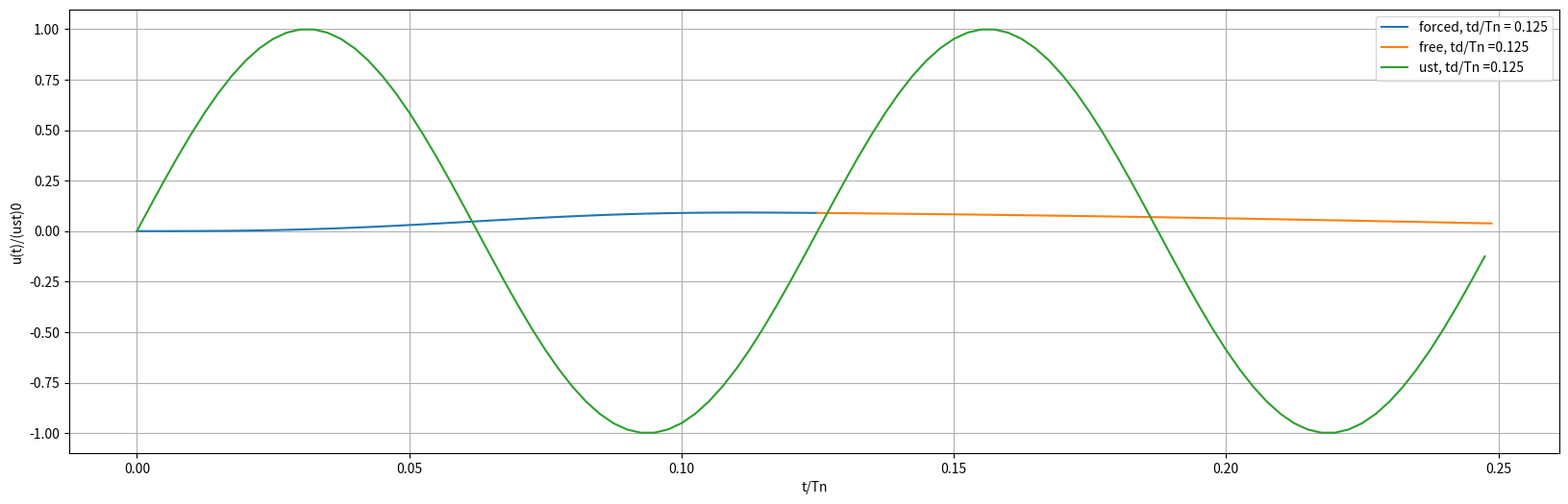
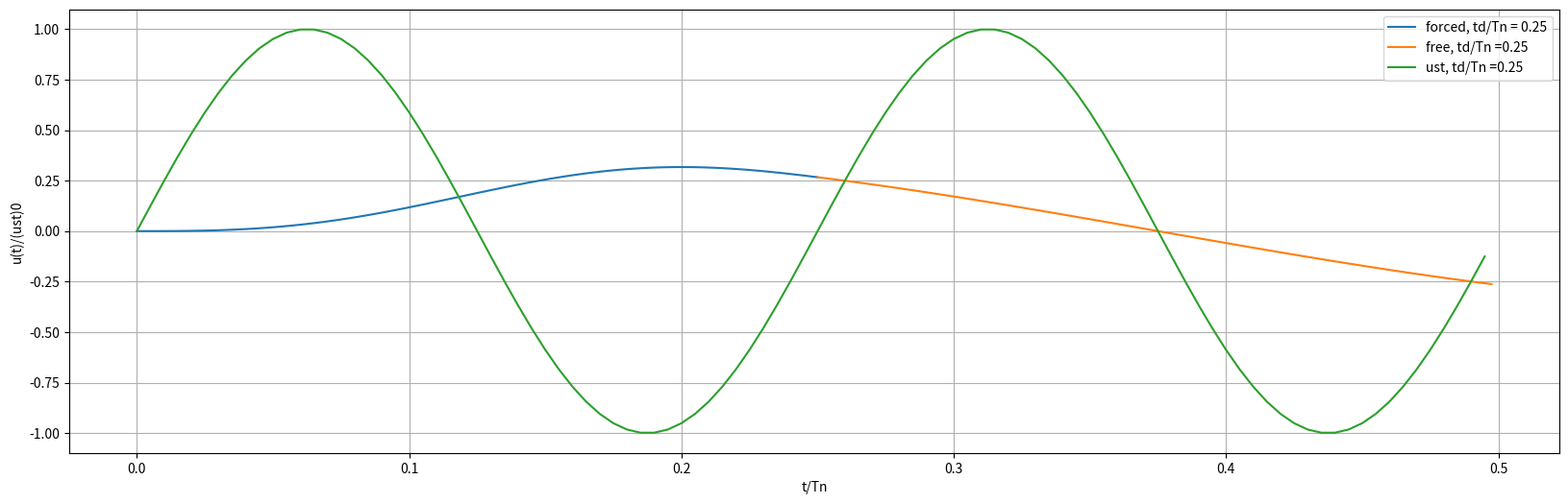
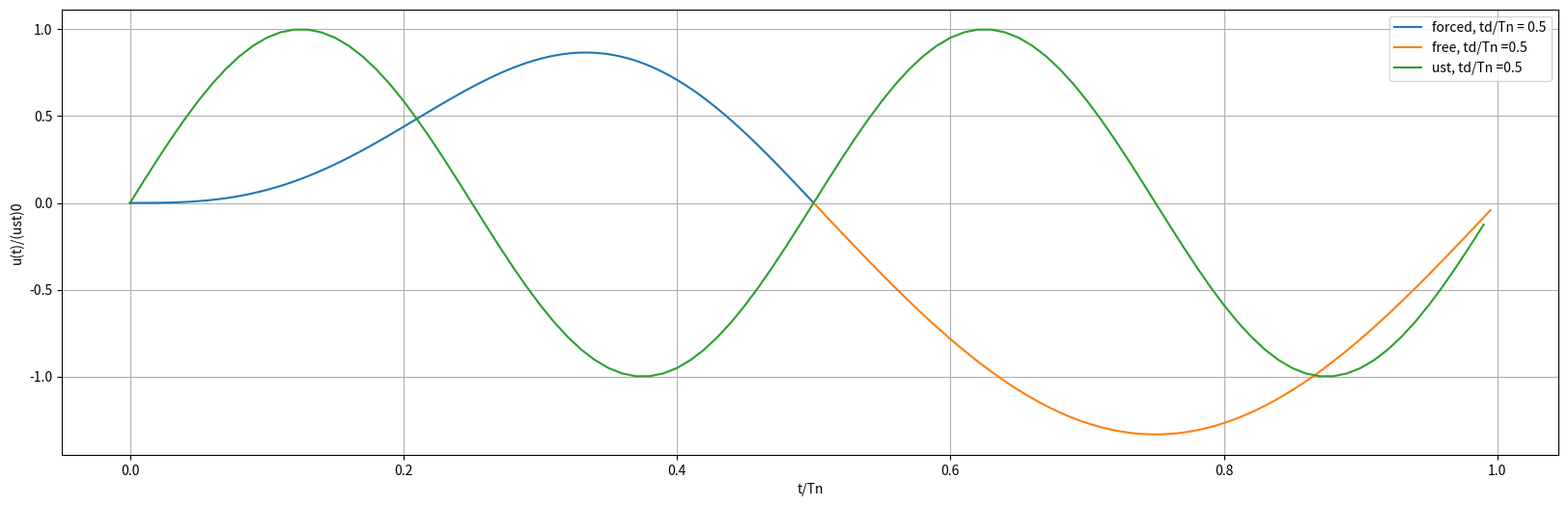
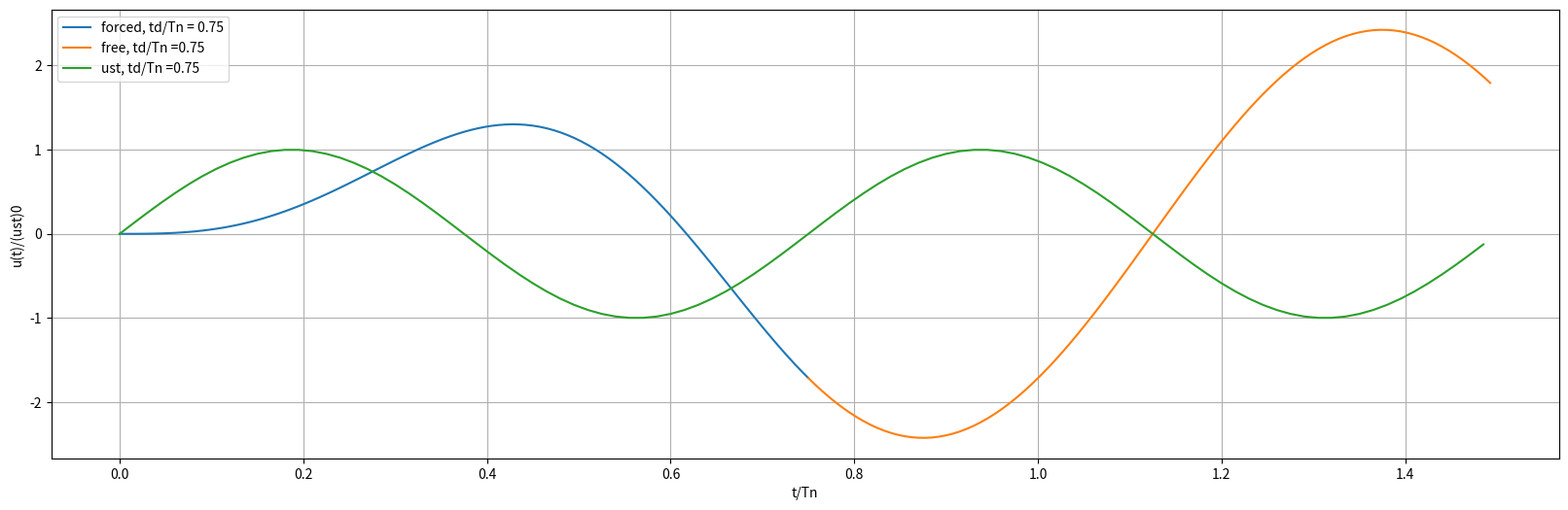
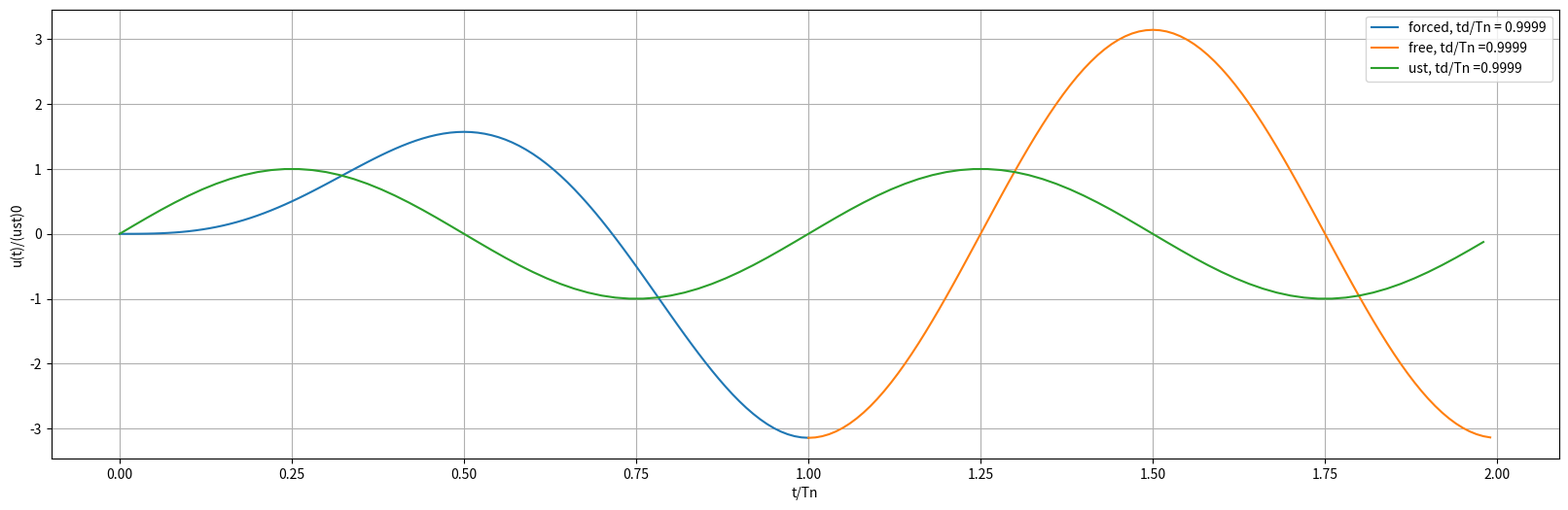
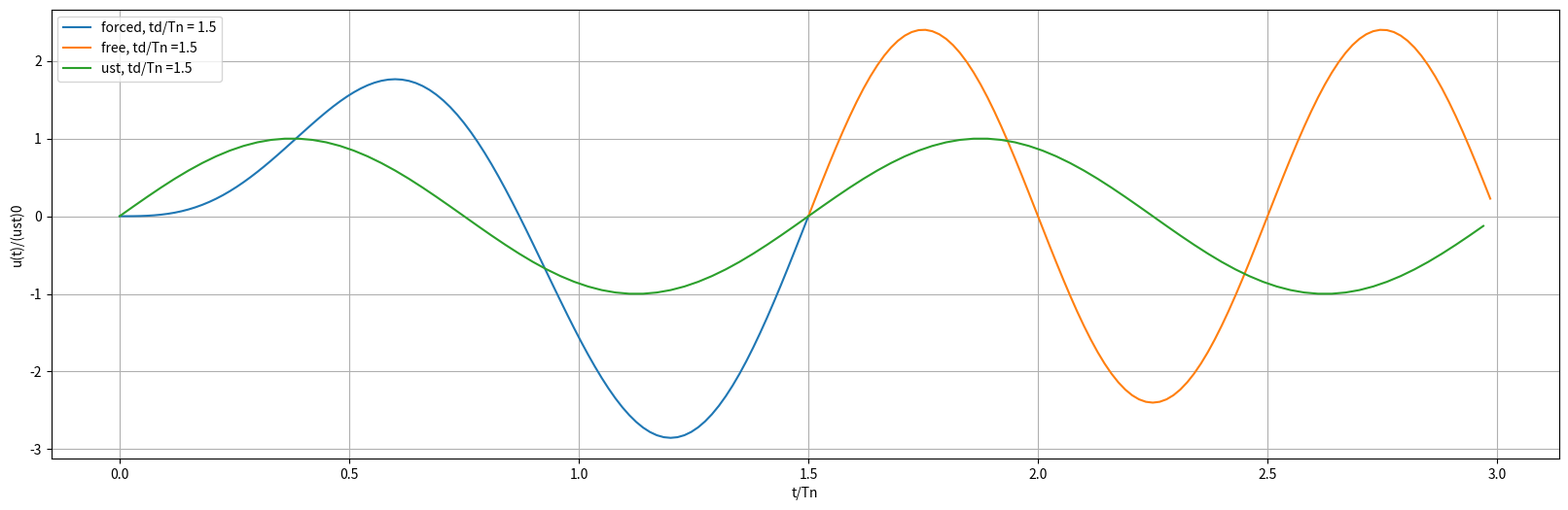
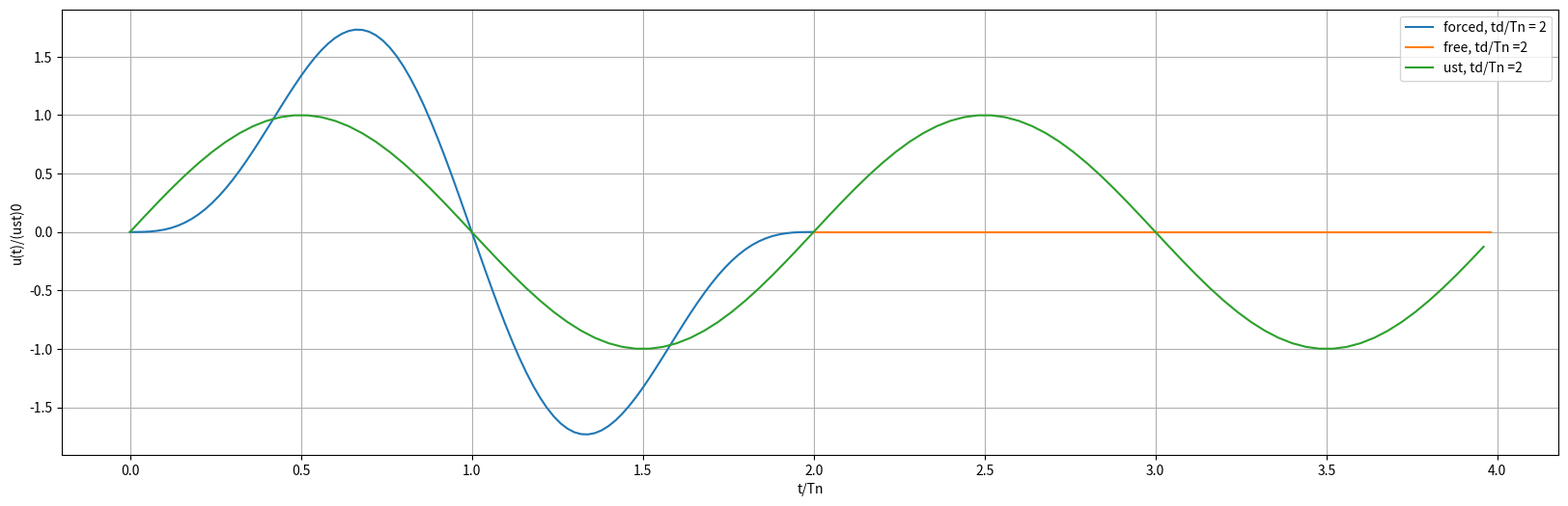
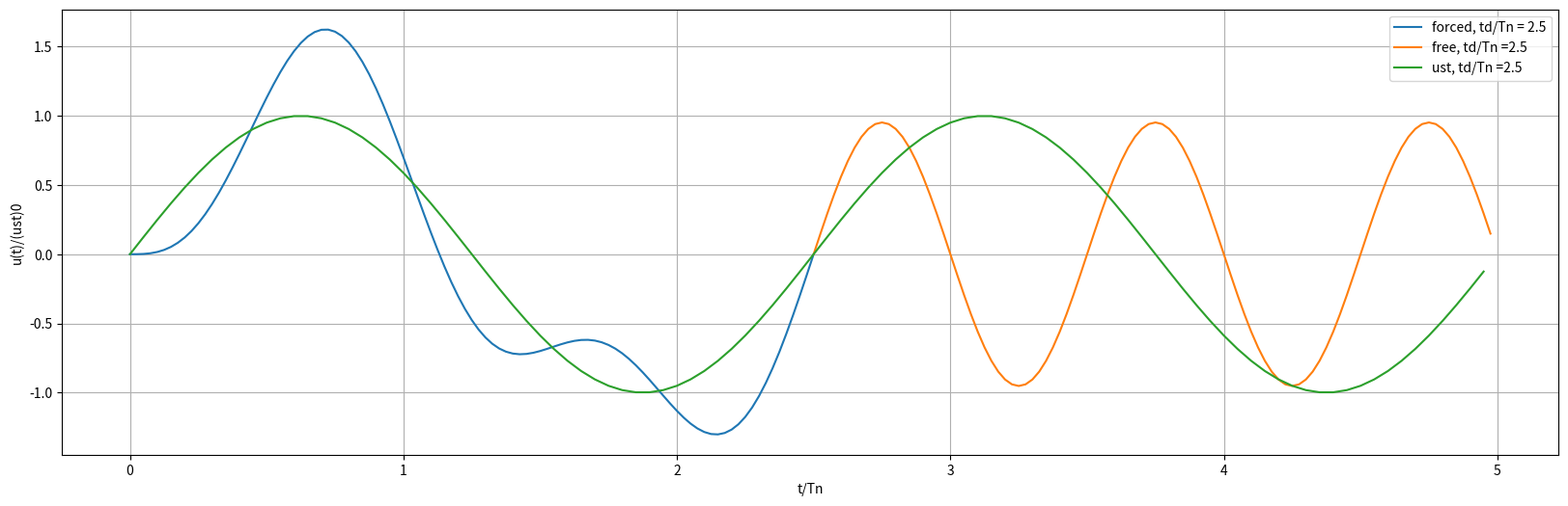
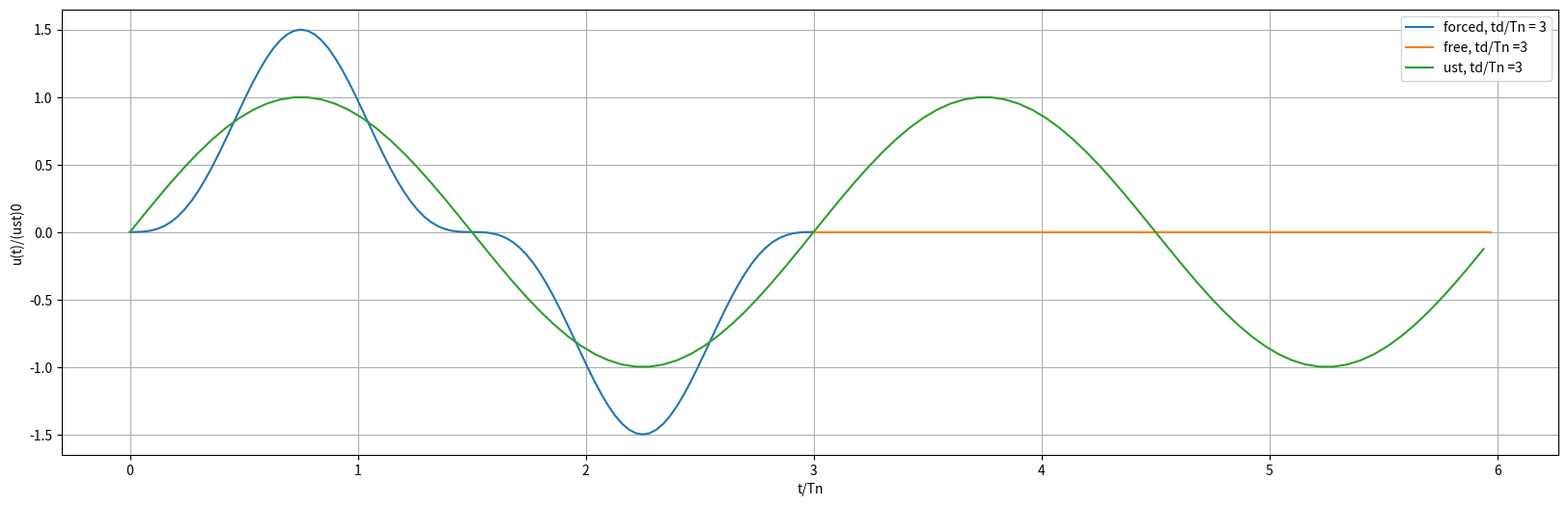
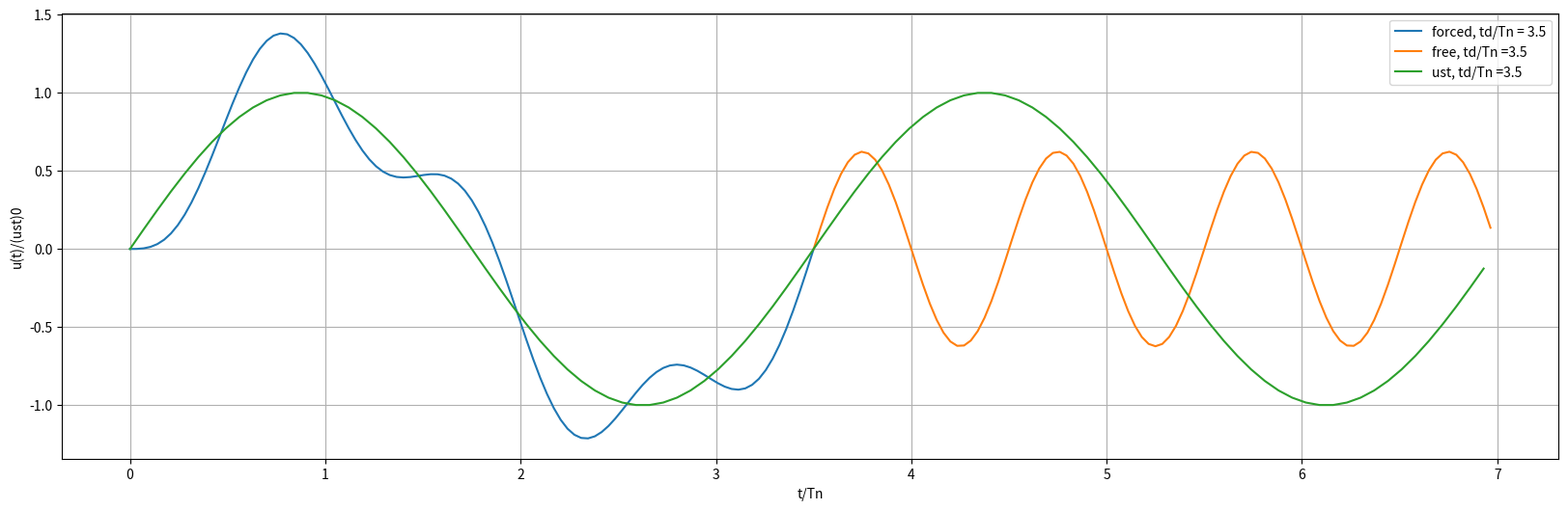
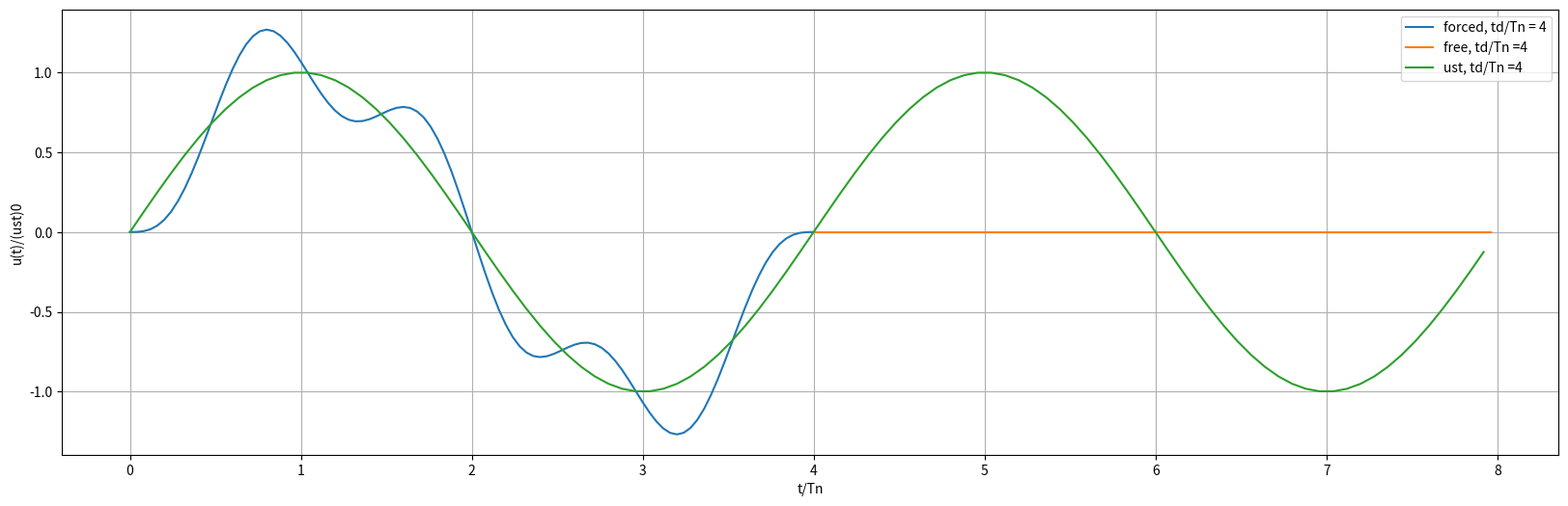
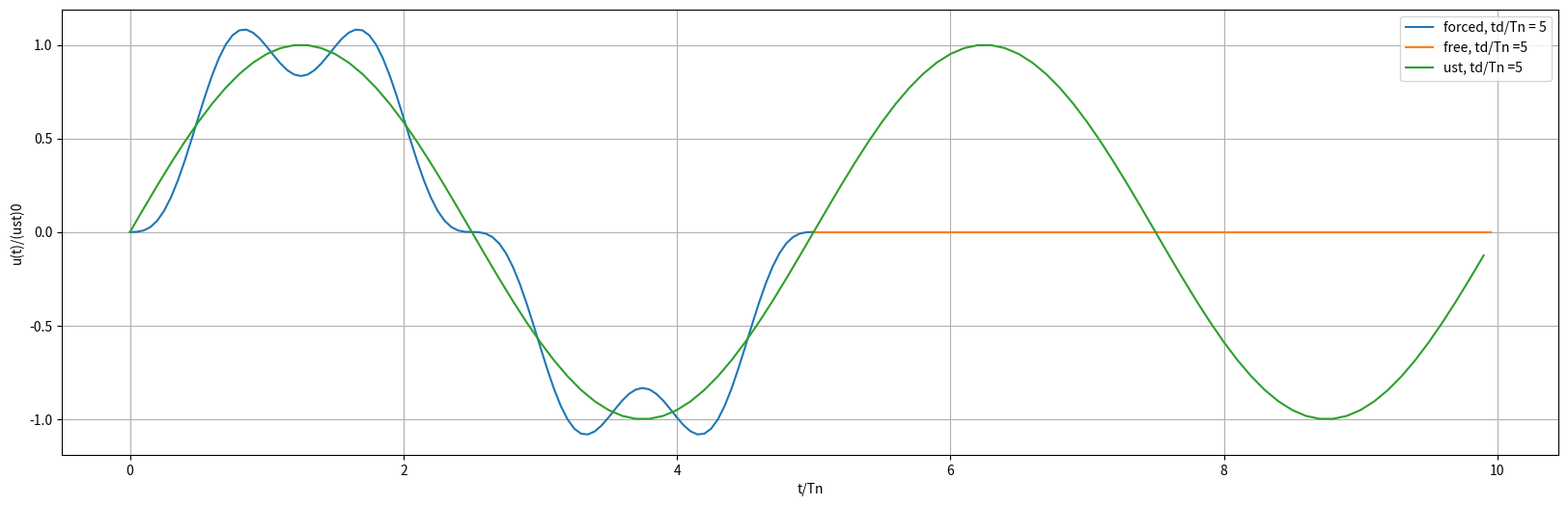
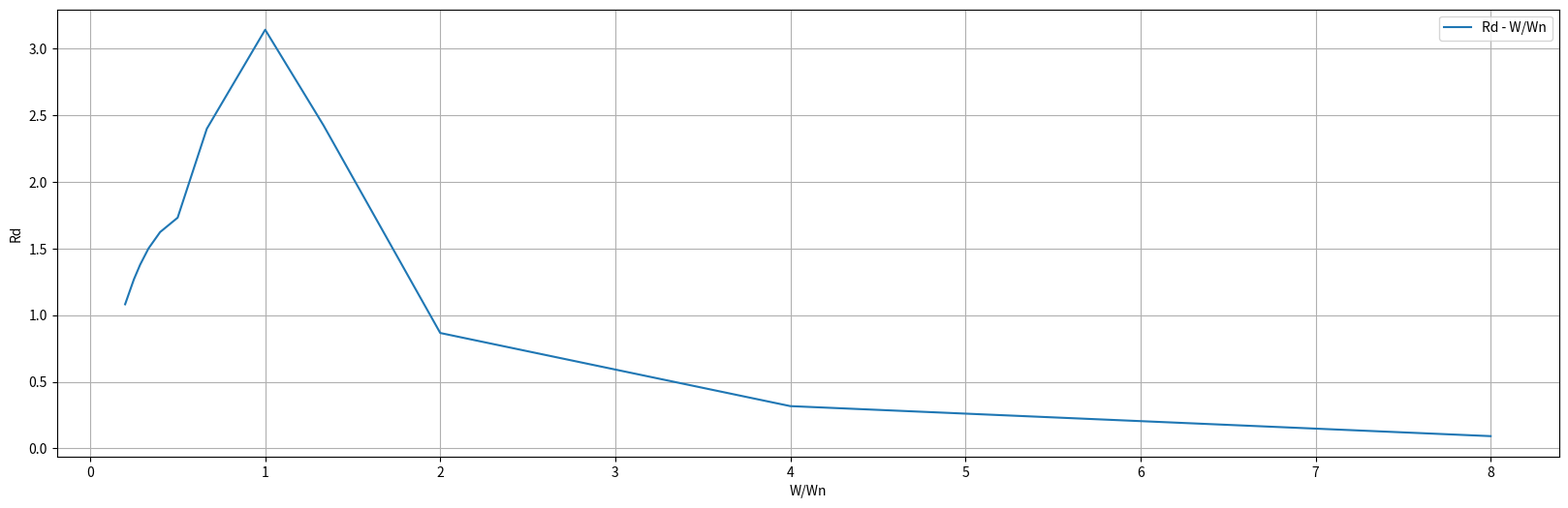

Recreate these plots in Python, in order.

import numpy as np
import math
import matplotlib.pyplot as plt

from sympy import *

# --------------------------------------------------------------------------
# name       : theoretical solution
# description:
#
# data       : 20201209
# author     : garyhsieh
# --------------------------------------------------------------------------
def theo_sol():

    #td_div_Tn = [1/8, 1/4, 1/2, 3/4, 1, 1.5, 2, 2.5, 3, 3.5, 4, 5]
    # jump 1
    td_div_Tn = [2.5]
    time_slice = 100
    for i in td_div_Tn:
        u = []
        ufree = []
        ust = []
        for j in np.arange(0, i + i/time_slice, i/time_slice):
            # j = t/Tn
            # tndt = Tn_div_td
            tndt = 1/i
            pi = 3.1415926
            y = ( 1 / (1 - tndt ** 2) ) * ( math.sin( 2 * pi * j / i ) - tndt * math.sin(2 * pi * j))
            #print("show forced,  i, j, y value:", i, j, y)
            u.append(y)
        for k in np.arange(i, i * 2, i/time_slice):
            yfree = (tndt / (1 - (tndt ** 2))) * ( -math.sin(2 * pi * k) + math.sin(2 * pi * (k - i)) )
            #yfree = (tndt * math.cos(pi * i / 2) / (1 - (tndt ** 2))) * ( -math.sin(2 * pi * (k - i /4 )))
            #print("show free, i, k, yfree value:", i, k, yfree)
            ufree.append(yfree)

        for l in np.arange(0, i * 2, i * 2 / time_slice):
            yst = math.sin( 2 * pi * (1 / i) * l)
            ust.append(yst)
    """
        plt.figure(figsize = (20, 6))
        plt.plot(np.arange(0, i + i/time_slice, i/time_slice), u, label = "forced, td/Tn = " + str(i))
        plt.plot(np.arange(i, i * 2, i/time_slice), ufree, label = "free, td/Tn =" + str(i))
        plt.plot(np.arange(0, i * 2, i * 2 / time_slice), ust, label = "ust, td/Tn =" + str(i))
        plt.grid(True)
        plt.legend()
        plt.xlabel("t/Tn")
        plt.ylabel("u(t)/(ust)0")

    plt.show()
    """
    ux = np.arange(0, i + i/time_slice, i/time_slice)
    ufreex = np.arange(i, i * 2, i/time_slice)
    ustx = np.arange(0, i * 2, i * 2 / time_slice)

    return u, ufree, ust, ux, ufreex, ustx

def all_theo_sol():
    #td_div_Tn = [1/8, 1/4, 1/2, 3/4, 1, 1.5, 2, 2.5, 3, 3.5, 4, 5]
    # jump 1
    td_div_Tn = [1/8, 1/4, 1/2, 3/4, 0.9999, 1.5, 2, 2.5, 3, 3.5, 4, 5]
    time_slice = 100
    umax = []
    umax_free = []
    Rd = []
    tndtn = []
    for i in td_div_Tn:
        u = []
        ufree = []
        ust = []

        _umax = 0
        _umax_free = 0
        umax.append(str(i))
        umax_free.append(str(i))
        for j in np.arange(0, i + i/time_slice, i/time_slice):
            # j = t/Tn
            # tndt = Tn_div_td
            tndt = 1/i
            pi = 3.1415926
            y = ( 1 / (1 - tndt ** 2) ) * ( math.sin( 2 * pi * j / i ) - tndt * math.sin(2 * pi * j))
            #print("show forced,  i, j, y value:", i, j, y)
            u.append(y)
        for k in np.arange(i, i * 2, i/time_slice):
            yfree = (tndt / (1 - (tndt ** 2))) * ( -math.sin(2 * pi * k) + math.sin(2 * pi * (k - i)) )
            #yfree = (tndt * math.cos(pi * i / 2) / (1 - (tndt ** 2))) * ( -math.sin(2 * pi * (k - i /4 )))
            #print("show free, i, k, yfree value:", i, k, yfree)
            ufree.append(yfree)

        for l in np.arange(0, i * 2, i * 2 / time_slice):
            yst = math.sin( 2 * pi * (1 / i) * l)
            ust.append(yst)
        
        Rd.append(max(u + ufree))
        tndtn.append(1/i)

        umax.append(max(u))
        umax_free.append(max(ufree))

        plt.figure(figsize = (20, 6))
        plt.plot(np.arange(0, i + i/time_slice, i/time_slice), u, label = "forced, td/Tn = " + str(i))
        plt.plot(np.arange(i, i * 2, i/time_slice), ufree, label = "free, td/Tn =" + str(i))
        plt.plot(np.arange(0, i * 2, i * 2 / time_slice), ust, label = "ust, td/Tn =" + str(i))
        plt.grid(True)
        plt.legend()
        plt.xlabel("t/Tn")
        plt.ylabel("u(t)/(ust)0")

    plt.show()
    
    print("max of u(t) during forced:")
    print("%8s %8s" % ("td/Tn", "u0"))
    print(" ------------------------------------------- ")
    for i in range(0, len(umax), +2):
      #print(umax[i], "    ", umax[i + 1])
      print("%8s %8.4f" % (umax[i], umax[i + 1]))

    print("max of u(t) during free:")
    print("%8s %8s" % ("td/Tn", "u0"))
    print(" ------------------------------------------- ")
    for i in range(0, len(umax_free), +2):
        print("%8s %8.4f" % (umax_free[i], umax_free[i + 1]))

    #print("show Rd valeu: ", Rd)
    #print("max of u(t) during forced: ", umax)
    #print("max of u(t) during free: ", umax_free)
    plt.figure(figsize = (20, 6))
    plt.plot(tndtn, Rd, label = "Rd - W/Wn")
    plt.grid(True)
    plt.legend()
    plt.xlabel("W/Wn")
    plt.ylabel("Rd")

    plt.show()

if __name__ == "__main__":
    #theo_sol()
    all_theo_sol()
